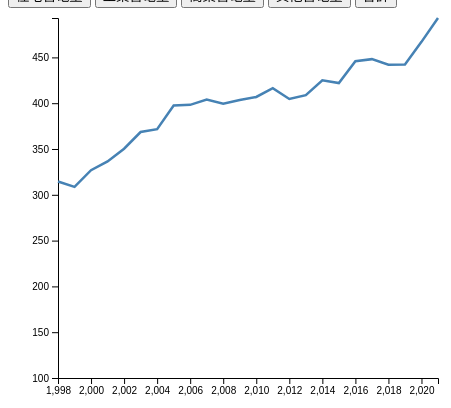
D3 v6 page, settled after 360 driven frames (6 s of simulated time); the page loaded 1 data file(s).


// ── index4.js
// set the dimensions and margins of the graph
var margin = {top: 10, right: 30, bottom: 30, left: 50},
    width = 460 - margin.left - margin.right,
    height = 400 - margin.top - margin.bottom;

// append the svg object to the body of the page
var svg = d3.select("#my_dataviz")
  .append("svg")
    .attr("width", width + margin.left + margin.right)
    .attr("height", height + margin.top + margin.bottom)
  .append("g")
    .attr("transform",
          "translate(" + margin.left + "," + margin.top + ")");

// Initialise a X axis:
//var x = d3.scaleLinear().range([0,width]);
//var xAxis = d3.axisBottom().scale(x);
//svg.append("g")
  //.attr("transform", "translate(0," + height + ")")
  //.attr("class","myXaxis")

// Initialize an Y axis
//var y = d3.scaleLinear().range([height, 0]);
//var yAxis = d3.axisLeft().scale(y);
//svg.append("g")
  //.attr("class","myYaxis")



// Initialize the X axis
const x = d3.scaleLinear()
    .range([0,width]);
const xAxis = svg.append("g")
  .attr("transform", `translate(0,${height})`);

// Initialize the Y axis
const y = d3.scaleLinear()
  .range([ height, 0]);
const yAxis = svg.append("g")
  .attr("class", "myYaxis");



// Create a function that takes a dataset as input and update the plot:
function update(selectedVar) {
    d3.csv("售電量.csv").then( function(data){
    console.log(data)
  // Create the X axis:
  //x.domain(data.map(function(d) { return d.年度; }))
  //svg.selectAll(".myXaxis").transition()
    //.duration(3000)
    //.call(xAxis);

  x.domain([d3.min(data, function(d) { return d.年度 }), d3.max(data, function(d) { return d.年度 }) ]);
  xAxis.transition().duration(1000).call(d3.axisBottom(x));

    

  // create the Y axis
  //y.domain([0, d3.max(data, function(d) { return +d[selectedVar] }) ]);
  //svg.selectAll(".myYaxis")
    //.transition()
    //.duration(3000)
    //.call(yAxis);

  // Add Y axis
  //y.domain([0, d3.max(data, d => +d[selectedVar]) ]);
  //y.domain([0, 2600]);
  y.domain([100, d3.max(data, d => +d[selectedVar]) ]);
  yAxis.transition().duration(1000).call(d3.axisLeft(y));


  // Create a update selection: bind to the new data
  //var u = svg.selectAll(".lineTest")
    //.data([data], function(d){ return d.年度 });
  const u = svg.selectAll(".lineTest")
    .data([data], function(d){ return d.年度 });
    //.data(data)
  // Updata the line
  console.log(u)
  u
    .join("path")
    .attr("class","lineTest")
    .transition()
    .duration(1000)
    .attr("d", d3.line()
      .x(function(d) { return x(d.年度); })
      .y(function(d) { return y(d[selectedVar]); }))
      .attr("fill", "none")
      .attr("stroke", "steelblue")
      .attr("stroke-width", 2.5)
    })
}

// At the beginning, I run the update function on the first dataset:
update('住宅售電量')

### data: 售電量.csv
?年度, 住宅售電量, 工業售電量, 商業售電量, 其他售電量, 合計
1998, 314.4, 640.7, 214.9, 111.2, 1281
1999, 308.6, 668.8, 221.8, 118, 1317
2000, 326.9, 727.4, 238.2, 131.6, 1424
2001, 336.4, 716.9, 244.3, 138.5, 1436
2002, 350.3, 759.2, 257.9, 144.5, 1512
2003, 368.6, 800.5, 270.8, 153.9, 1594
2004, 371.7, 859.3, 282.8, 160.9, 1675
2005, 397.6, 887.4, 302.1, 165.9, 1753
2006, 398.2, 937, 316.6, 164.2, 1816
2007, 404.1, 977.9, 319.8, 169, 1871
2008, 399.6, 985.3, 315.6, 168.9, 1869
2009, 403.6, 917, 303.2, 168.6, 1792
2010, 406.8, 1040, 314.5, 172, 1933
2011, 416.5, 1079, 316.8, 173.7, 1986
2012, 404.6, 1090, 316.2, 173.2, 1984
2013, 408.8, 1120, 315.2, 175, 2019
2014, 425.1, 1139, 320.6, 174.5, 2060
2015, 422, 1142, 325.1, 175.4, 2065
2016, 445.8, 1170, 332.1, 177.1, 2125
2017, 448.1, 1212, 335.6, 176, 2172
2018, 442, 1237, 338.7, 173.4, 2191
2019, 442.3, 1228, 342.4, 174.2, 2187
2020, 467, 1261, 344.7, 175.4, 2248
2021, 493, 1347, 342.1, 171.6, 2353